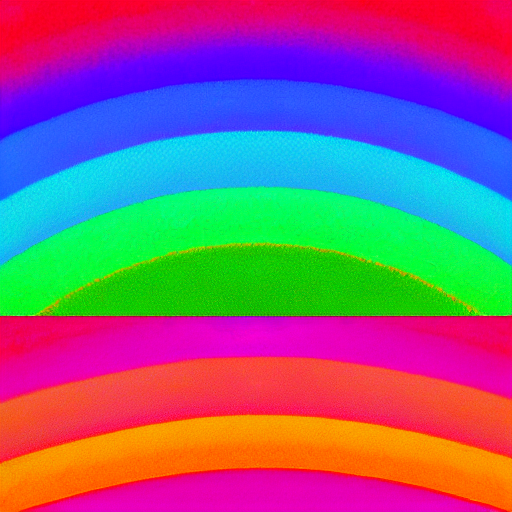
Generation parameters embedded in this image by AUTOMATIC1111 Stable Diffusion web UI or a fork of it (Forge, ...) (PNG 'parameters' text chunk):
rainbow trippy colors
Steps: 20, Sampler: DPM++ 2M Karras, CFG scale: 7, Seed: 1660070503, Size: 512x512, Model hash: 6ce0161689, Model: v1-5-pruned-emaonly, Version: 1.6.0